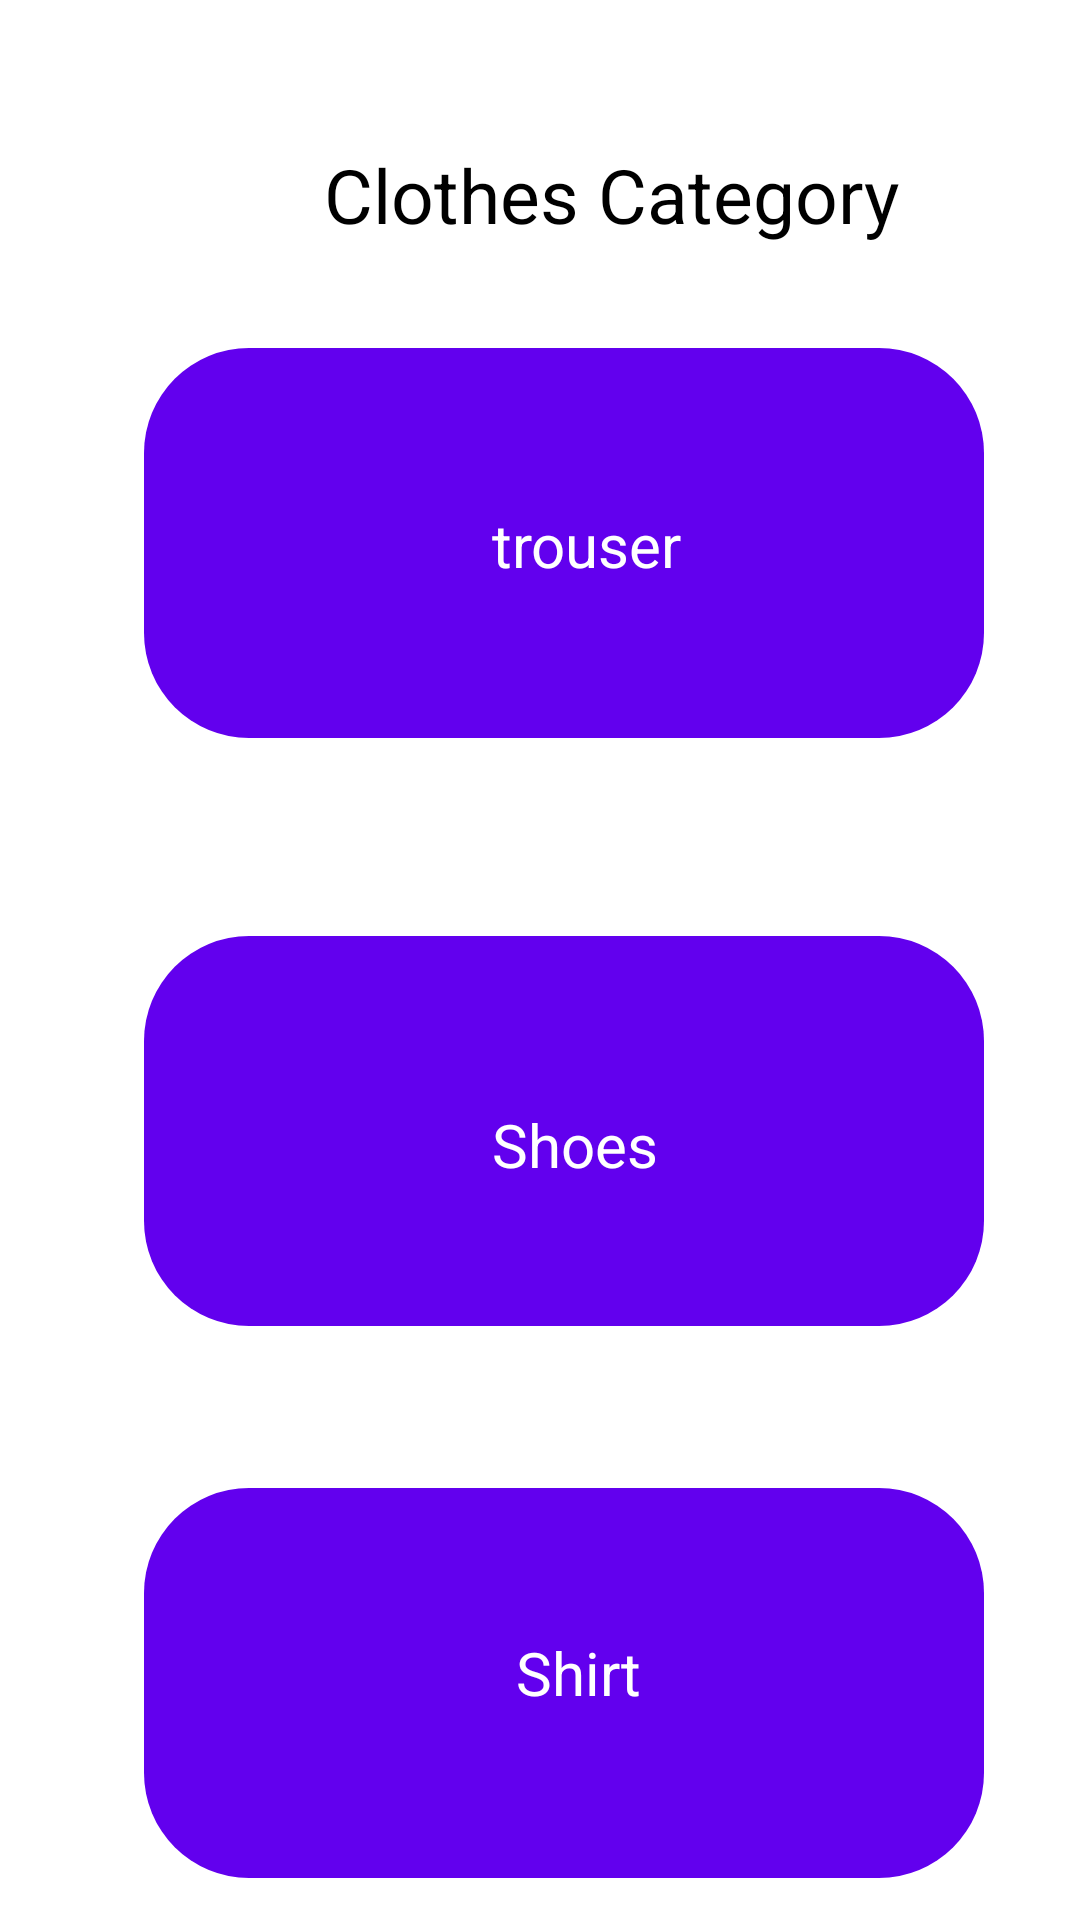

Reconstruct the res/layout file that produces this screen, plus the resources it refers to.
<!-- AndroidManifest.xml: application theme Theme.FB_storeage -->
<!-- res/layout/activity_cat__clothes.xml -->
<?xml version="1.0" encoding="utf-8"?>
<androidx.constraintlayout.widget.ConstraintLayout xmlns:android="http://schemas.android.com/apk/res/android"
    xmlns:app="http://schemas.android.com/apk/res-auto"
    xmlns:tools="http://schemas.android.com/tools"
    android:layout_width="match_parent"
    android:layout_height="match_parent"
    tools:context=".cat_Clothes">

    <TextView
        android:layout_width="wrap_content"
        android:layout_height="wrap_content"
        android:layout_marginStart="108dp"
        android:layout_marginLeft="108dp"
        android:layout_marginTop="48dp"
        android:text="Clothes Category"
        android:textColor="#000000"
        android:textSize="25sp"
        app:layout_constraintStart_toStartOf="parent"
        app:layout_constraintTop_toTopOf="parent" />

    <ImageButton
        android:id="@+id/shoes"
        android:layout_width="280dp"
        android:layout_height="130dp"
        android:layout_marginStart="48dp"
        android:layout_marginLeft="48dp"
        android:layout_marginTop="312dp"
        android:scaleType="fitXY"
        android:background="@drawable/back_design"
        android:textColor="#ffffff"
        app:layout_constraintStart_toStartOf="parent"
        app:layout_constraintTop_toTopOf="parent" />

    <TextView
        android:layout_width="wrap_content"
        android:layout_height="wrap_content"
        android:layout_marginStart="164dp"
        android:layout_marginLeft="164dp"
        android:layout_marginTop="368dp"
        android:text="Shoes"
        android:textColor="#ffffff"
        android:textSize="20sp"
        app:layout_constraintStart_toStartOf="parent"
        app:layout_constraintTop_toTopOf="parent" />


    <ImageButton
        android:id="@+id/shirt"
        android:layout_width="280dp"
        android:layout_height="130dp"
        android:layout_marginStart="48dp"
        android:layout_marginLeft="48dp"
        android:layout_marginTop="496dp"
        android:background="@drawable/back_design"
        android:scaleType="fitXY"
        android:textColor="#ffffff"
        app:layout_constraintStart_toStartOf="parent"
        app:layout_constraintTop_toTopOf="parent" />

    <TextView
        android:layout_width="wrap_content"
        android:layout_height="wrap_content"
        android:layout_marginStart="172dp"
        android:layout_marginLeft="172dp"
        android:layout_marginTop="544dp"
        android:text="Shirt"
        android:textColor="#ffffff"
        android:textSize="20sp"
        app:layout_constraintStart_toStartOf="parent"
        app:layout_constraintTop_toTopOf="parent" />

    <ImageButton
        android:id="@+id/trouser"
        android:layout_width="280dp"
        android:layout_height="130dp"
        android:layout_marginStart="48dp"
        android:layout_marginLeft="48dp"
        android:layout_marginTop="116dp"
        android:background="@drawable/back_design"
        android:textColor="#ffffff"
        android:scaleType="fitXY"
        app:layout_constraintStart_toStartOf="parent"
        app:layout_constraintTop_toTopOf="parent" />

    <TextView
        android:layout_width="wrap_content"
        android:layout_height="wrap_content"
        android:layout_marginStart="164dp"
        android:layout_marginLeft="164dp"
        android:layout_marginTop="168dp"
        android:text="trouser"
        android:textColor="#ffffff"
        android:textSize="20sp"
        app:layout_constraintStart_toStartOf="parent"
        app:layout_constraintTop_toTopOf="parent" />

    
































































</androidx.constraintlayout.widget.ConstraintLayout>
<!-- resources referenced by this layout -->
<resources>
  <!-- drawable back_design (drawable) -->
  <?xml version="1.0" encoding="utf-8"?>
  <shape xmlns:android="http://schemas.android.com/apk/res/android">
      <corners android:radius="35dp" />
      <solid android:color="#FF6200EE"/>
  
  </shape>
  <style name="Theme.FB_storeage" parent="Theme.MaterialComponents.DayNight.DarkActionBar">
          
          <item name="colorPrimary">@color/purple_500</item>
          <item name="colorPrimaryVariant">@color/purple_700</item>
          <item name="colorOnPrimary">@color/white</item>
          
          <item name="colorSecondary">@color/teal_200</item>
          <item name="colorSecondaryVariant">@color/teal_700</item>
          <item name="colorOnSecondary">@color/black</item>
          
          <item name="android:statusBarColor" tools:targetApi="l">?attr/colorPrimaryVariant</item>
          
      </style>
  <color name="purple_500">#FF6200EE</color>
  <color name="purple_700">#FF3700B3</color>
  <color name="white">#FFFFFFFF</color>
  <color name="teal_200">#FF03DAC5</color>
  <color name="teal_700">#FF018786</color>
  <color name="black">#FF000000</color>
</resources>
